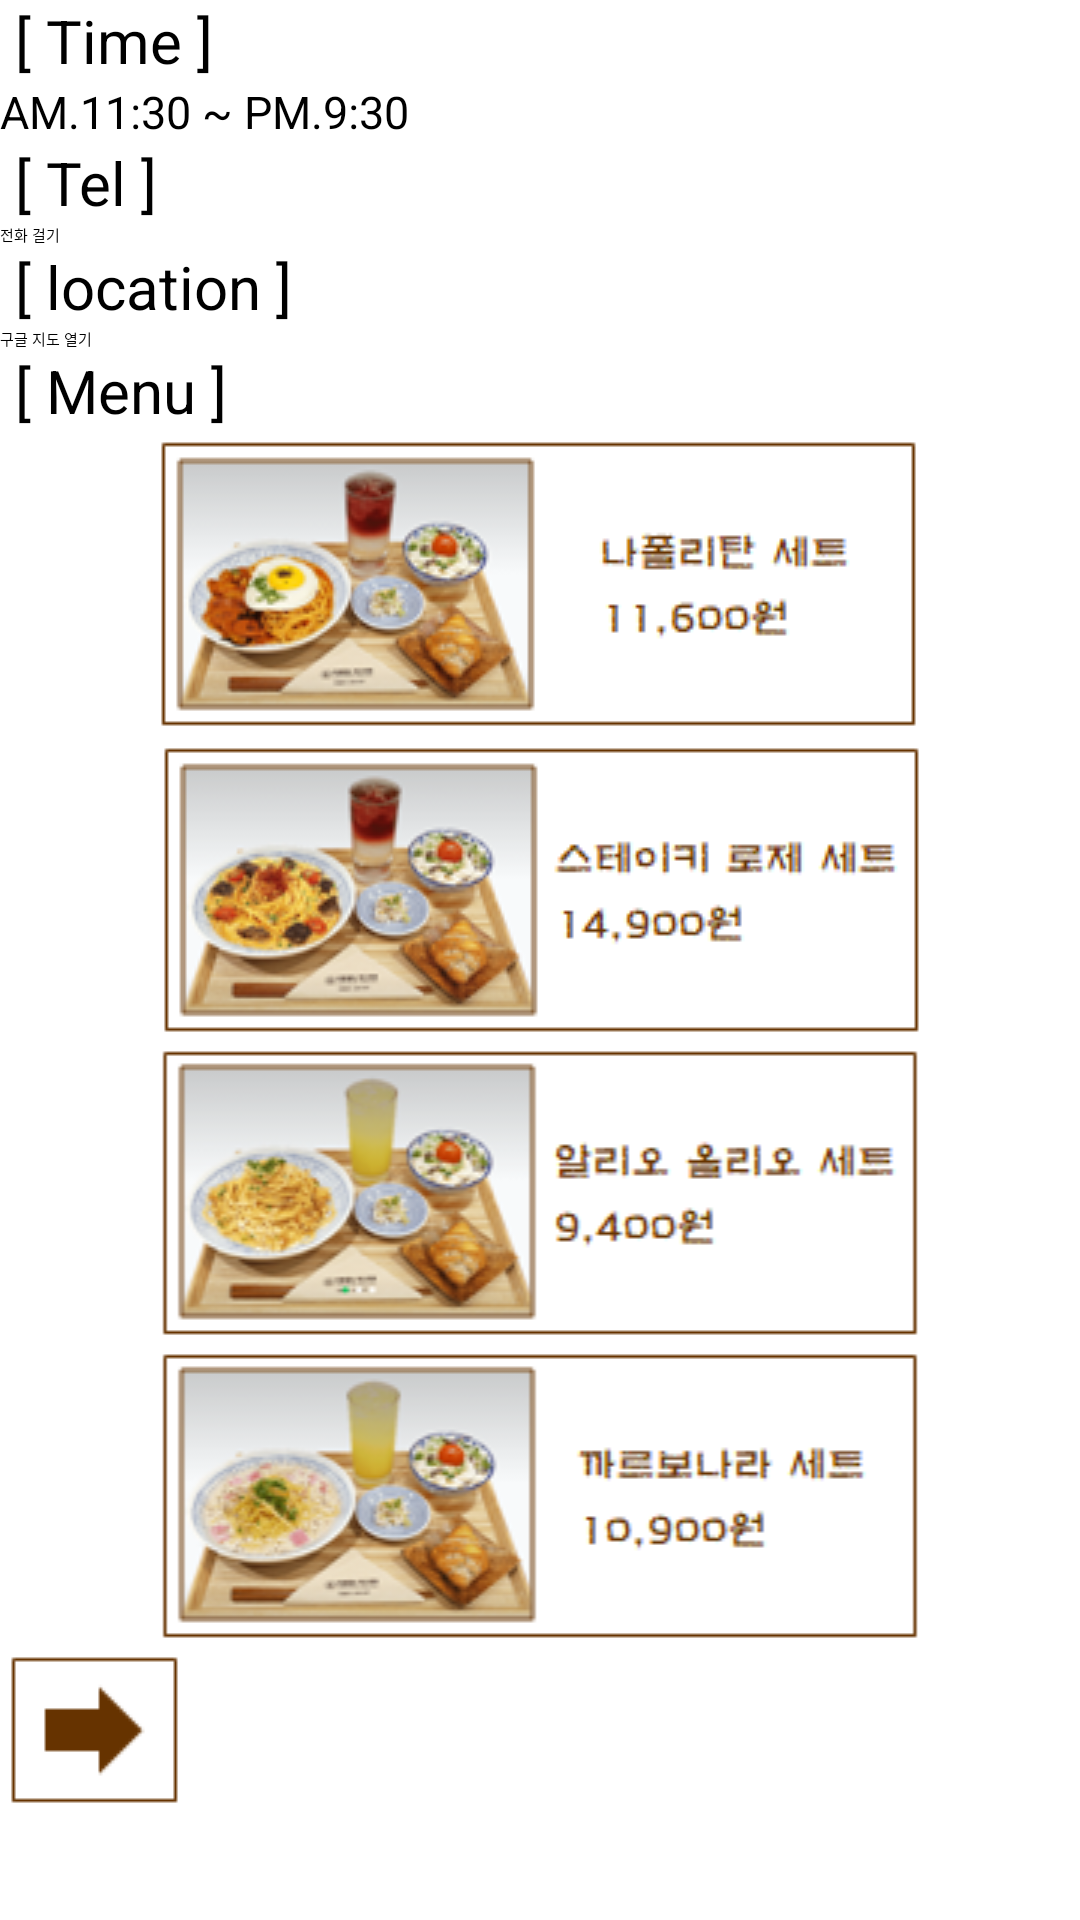

Android layout source for this screen:
<!-- AndroidManifest.xml: application theme Theme.ReservationApp -->
<!-- res/layout/western1.xml -->
<?xml version="1.0" encoding="utf-8"?>
<LinearLayout xmlns:android="http://schemas.android.com/apk/res/android"
    android:layout_width="match_parent"
    android:layout_height="match_parent"
    android:layout_gravity="center"
    android:orientation="vertical">

    <TextView
        android:layout_width="match_parent"
        android:layout_height="wrap_content"
        android:text=" [ Time ] "
        android:textColor="#000000"
        android:textSize="20dp"> </TextView>

    <TextView
        android:layout_width="match_parent"
        android:layout_height="wrap_content"
        android:text="AM.11:30 ~ PM.9:30"
        android:textColor="#000000"
        android:textSize="15dp"> </TextView>

    <TextView
        android:layout_width="match_parent"
        android:layout_height="wrap_content"
        android:text=" [ Tel ] "
        android:textColor="#000000"
        android:textSize="20dp"> </TextView>

    <Button
        android:layout_width="match_parent"
        android:layout_height="wrap_content"
        android:id="@+id/btnDial"
        android:text="전화 걸기"> </Button>

    <TextView
        android:layout_width="match_parent"
        android:layout_height="wrap_content"
        android:text=" [ location ] "
        android:textColor="#000000"
        android:textSize="20dp"> </TextView>

    <Button
        android:layout_width="match_parent"
        android:layout_height="wrap_content"
        android:id="@+id/btnGoogle"
        android:text="구글 지도 열기"> </Button>

    <TextView
        android:layout_width="match_parent"
        android:layout_height="wrap_content"
        android:text=" [ Menu ] "
        android:textColor="#000000"
        android:textSize="20dp"> </TextView>

    <ImageView
        android:layout_width="match_parent"
        android:layout_height="wrap_content"
        android:src="@drawable/western11"> </ImageView>

    <ImageView
        android:layout_width="match_parent"
        android:layout_height="wrap_content"
        android:src="@drawable/western12"> </ImageView>

    <ImageView
        android:layout_width="match_parent"
        android:layout_height="wrap_content"
        android:src="@drawable/western13"> </ImageView>

    <ImageView
        android:layout_width="match_parent"
        android:layout_height="wrap_content"
        android:src="@drawable/western14"> </ImageView>

    <ImageButton
        android:id="@+id/btn1"
        android:layout_width="wrap_content"
        android:layout_height="wrap_content"
        android:src="@drawable/reservation"
        android:background="@color/white"> </ImageButton>

</LinearLayout>
<!-- resources referenced by this layout -->
<resources>
  <!-- drawable reservation: png bitmap (drawable, 460 bytes) -->
  <!-- drawable western11: png bitmap (drawable, 23972 bytes) -->
  <!-- drawable western12: png bitmap (drawable, 24216 bytes) -->
  <!-- drawable western13: png bitmap (drawable, 24000 bytes) -->
  <!-- drawable western14: png bitmap (drawable, 24009 bytes) -->
  <!-- not gathered from this repository: default colours our renderer supplied (Android Studio template values) -->
  <color name="white">#FFFFFFFF</color>
</resources>
